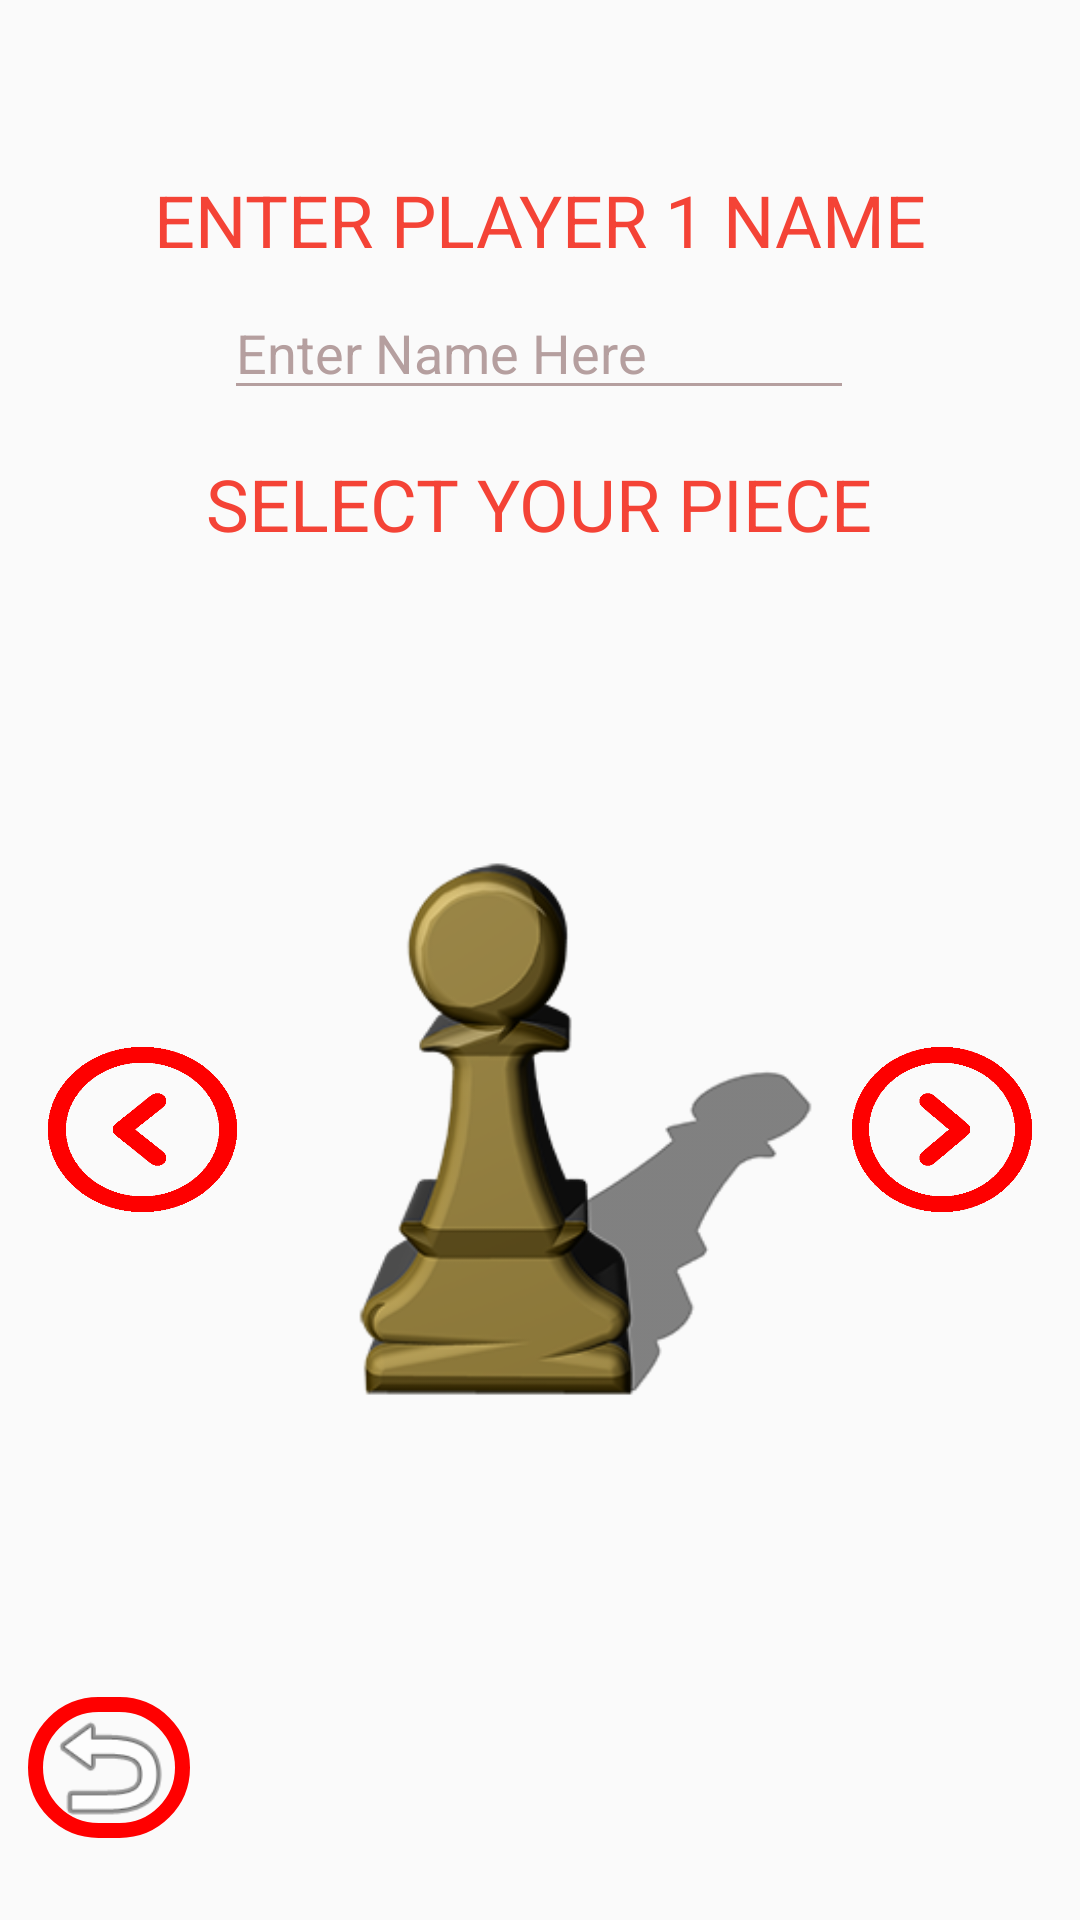

Here is an Android app screen rendered from its layout file. Give the layout XML and the strings, colors and styles it references.
<!-- AndroidManifest.xml: application theme Theme.Online12piece_Game -->
<!-- res/layout/activity_player_selection.xml -->
<?xml version="1.0" encoding="utf-8"?>
<androidx.constraintlayout.widget.ConstraintLayout xmlns:android="http://schemas.android.com/apk/res/android"
    xmlns:app="http://schemas.android.com/apk/res-auto"
    xmlns:tools="http://schemas.android.com/tools"
    android:id="@+id/llayout"
    android:layout_width="match_parent"
    android:layout_height="match_parent"
    android:background="@drawable/regtheme"
    tools:context=".PlayerSelection">

    <TextView
        android:id="@+id/playerNumber"
        android:layout_width="wrap_content"
        android:layout_height="wrap_content"
        android:text="ENTER PLAYER 1 NAME"
        android:textColor="#F44336"
        android:textSize="24sp"
        app:layout_constraintBottom_toBottomOf="parent"
        app:layout_constraintEnd_toEndOf="parent"
        app:layout_constraintStart_toStartOf="parent"
        app:layout_constraintTop_toTopOf="parent"
        app:layout_constraintVertical_bias="0.094" />

    <EditText
        android:id="@+id/p1name"
        android:layout_width="wrap_content"
        android:layout_height="wrap_content"
        android:layout_marginBottom="48dp"
        android:backgroundTint="#B59F9F"
        android:ems="10"
        android:hint="Enter Name Here"
        android:inputType="textPersonName"
        android:textColor="@color/white"
        android:textColorHint="#B59F9F"
        app:layout_constraintBottom_toBottomOf="parent"
        app:layout_constraintEnd_toEndOf="parent"
        app:layout_constraintHorizontal_bias="0.497"
        app:layout_constraintStart_toStartOf="parent"
        app:layout_constraintTop_toTopOf="parent"
        app:layout_constraintVertical_bias="0.173" />

    <TextView
        android:id="@+id/textView2"
        android:layout_width="wrap_content"
        android:layout_height="wrap_content"
        android:layout_marginBottom="84dp"
        android:text="SELECT YOUR PIECE"
        android:textColor="#F44336"
        android:textSize="24sp"
        app:layout_constraintBottom_toTopOf="@+id/PieceImg"
        app:layout_constraintEnd_toEndOf="parent"
        app:layout_constraintHorizontal_bias="0.497"
        app:layout_constraintStart_toStartOf="parent" />

    <ImageView
        android:id="@+id/PieceImg"
        android:layout_width="205dp"
        android:layout_height="216dp"
        android:layout_marginBottom="156dp"
        android:onClick="Player1info"
        app:layout_constraintBottom_toBottomOf="parent"
        app:layout_constraintEnd_toEndOf="parent"
        app:layout_constraintHorizontal_bias="0.509"
        app:layout_constraintStart_toStartOf="parent"
        app:srcCompat="@drawable/goti3d" />

    <ImageView
        android:id="@+id/revert"
        android:layout_width="54dp"
        android:layout_height="47dp"
        android:background="@drawable/border_rounded"
        android:onClick="backb"
        app:layout_constraintBottom_toBottomOf="parent"
        app:layout_constraintEnd_toEndOf="parent"
        app:layout_constraintHorizontal_bias="0.03"
        app:layout_constraintStart_toStartOf="parent"
        app:layout_constraintTop_toTopOf="parent"
        app:layout_constraintVertical_bias="0.954"
        app:srcCompat="@android:drawable/ic_menu_revert" />

    <Button
        android:id="@+id/previousbtn"
        android:layout_width="63dp"
        android:layout_height="55dp"
        android:layout_marginStart="16dp"
        android:layout_marginBottom="236dp"
        android:background="@drawable/pre"
        android:onClick="Previousbtn"
        app:layout_constraintBottom_toBottomOf="parent"
        app:layout_constraintEnd_toStartOf="@+id/PieceImg"
        app:layout_constraintHorizontal_bias="0.0"
        app:layout_constraintStart_toStartOf="parent" />

    <Button
        android:id="@+id/nextbtn"
        android:layout_width="60dp"
        android:layout_height="55dp"
        android:layout_marginEnd="16dp"
        android:layout_marginBottom="236dp"
        android:background="@drawable/next"
        android:onClick="Nextbtn"
        app:layout_constraintBottom_toBottomOf="parent"
        app:layout_constraintEnd_toEndOf="parent"
        app:layout_constraintHorizontal_bias="1.0"
        app:layout_constraintStart_toEndOf="@+id/PieceImg" />

</androidx.constraintlayout.widget.ConstraintLayout>
<!-- resources referenced by this layout -->
<resources>
  <color name="white">#FFFFFFFF</color>
  <!-- drawable border_rounded (drawable-v24) -->
  <?xml version="1.0" encoding="utf-8"?>
  <selector xmlns:android="http://schemas.android.com/apk/res/android">
      <item>
  
          <shape android:shape="rectangle">
              <solid android:background="@android:color/holo_red_light"/>
              <stroke android:color="#FF0000" android:width="5dp" />
              
              <corners android:radius="45dp" />
          </shape>
  
      </item>
  </selector>
  <!-- drawable goti3d: png bitmap (drawable-v24, 34387 bytes) -->
  <!-- drawable next: png bitmap (drawable-v24, 6377 bytes) -->
  <!-- drawable pre: png bitmap (drawable-v24, 7447 bytes) -->
  <style name="Theme.Online12piece_Game" parent="Theme.AppCompat.DayNight.NoActionBar">
          
          <item name="colorPrimary">@color/purple_500</item>
          <item name="colorPrimaryVariant">@color/purple_700</item>
          <item name="colorOnPrimary">@color/white</item>
          
          <item name="colorSecondary">@color/teal_200</item>
          <item name="colorSecondaryVariant">@color/teal_700</item>
          <item name="colorOnSecondary">@color/black</item>
          
          <item name="android:statusBarColor" tools:targetApi="l">?attr/colorPrimaryVariant</item>
          
      </style>
  <color name="purple_500">#FF6200EE</color>
  <color name="purple_700">#FF3700B3</color>
  <color name="teal_200">#FF03DAC5</color>
  <color name="teal_700">#FF018786</color>
  <color name="black">#FF000000</color>
</resources>
